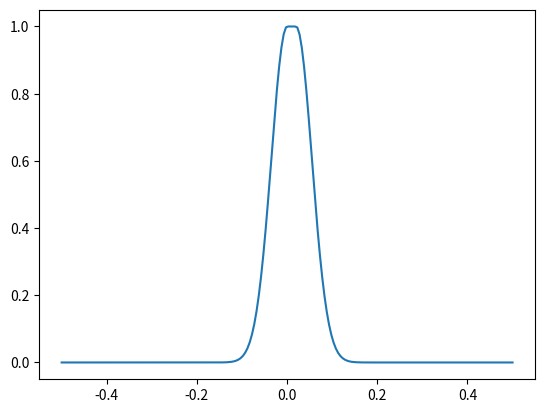

This figure's Python source:

from __future__ import absolute_import
from __future__ import division
from __future__ import print_function

import numpy as np

# The value returned by tolerance() at `margin` distance from `bounds` interval.
_DEFAULT_VALUE_AT_MARGIN = 0.1


def _sigmoids(x, value_at_1, sigmoid):
  """Returns 1 when `x` == 0, between 0 and 1 otherwise.
  Args:
    x: A scalar or numpy array.
    value_at_1: A float between 0 and 1 specifying the output when `x` == 1.
    sigmoid: String, choice of sigmoid type.
  Returns:
    A numpy array with values between 0.0 and 1.0.
  Raises:
    ValueError: If not 0 < `value_at_1` < 1, except for `linear`, `cosine` and
      `quadratic` sigmoids which allow `value_at_1` == 0.
    ValueError: If `sigmoid` is of an unknown type.
  """
  if sigmoid in ('cosine', 'linear', 'quadratic'):
    if not 0 <= value_at_1 < 1:
      raise ValueError('`value_at_1` must be nonnegative and smaller than 1, '
                       'got {}.'.format(value_at_1))
  else:
    if not 0 < value_at_1 < 1:
      raise ValueError('`value_at_1` must be strictly between 0 and 1, '
                       'got {}.'.format(value_at_1))

  if sigmoid == 'gaussian':
    scale = np.sqrt(-2 * np.log(value_at_1))
    return np.exp(-0.5 * (x*scale)**2)

  elif sigmoid == 'hyperbolic':
    scale = np.arccosh(1/value_at_1)
    return 1 / np.cosh(x*scale)

  elif sigmoid == 'long_tail':
    scale = np.sqrt(1/value_at_1 - 1)
    return 1 / ((x*scale)**2 + 1)

  elif sigmoid == 'cosine':
    scale = np.arccos(2*value_at_1 - 1) / np.pi
    scaled_x = x*scale
    return np.where(abs(scaled_x) < 1, (1 + np.cos(np.pi*scaled_x))/2, 0.0)

  elif sigmoid == 'linear':
    scale = 1-value_at_1
    scaled_x = x*scale
    return np.where(abs(scaled_x) < 1, 1 - scaled_x, 0.0)

  elif sigmoid == 'quadratic':
    scale = np.sqrt(1-value_at_1)
    scaled_x = x*scale
    return np.where(abs(scaled_x) < 1, 1 - scaled_x**2, 0.0)

  elif sigmoid == 'tanh_squared':
    scale = np.arctanh(np.sqrt(1-value_at_1))
    return 1 - np.tanh(x*scale)**2

  else:
    raise ValueError('Unknown sigmoid type {!r}.'.format(sigmoid))


def tolerance(x, bounds=(0.0, 0.0), margin=0.0, sigmoid='gaussian',
              value_at_margin=_DEFAULT_VALUE_AT_MARGIN):
  """Returns 1 when `x` falls inside the bounds, between 0 and 1 otherwise.
  Args:
    x: A scalar or numpy array.
    bounds: A tuple of floats specifying inclusive `(lower, upper)` bounds for
      the target interval. These can be infinite if the interval is unbounded
      at one or both ends, or they can be equal to one another if the target
      value is exact.
    margin: Float. Parameter that controls how steeply the output decreases as
      `x` moves out-of-bounds.
      * If `margin == 0` then the output will be 0 for all values of `x`
        outside of `bounds`.
      * If `margin > 0` then the output will decrease sigmoidally with
        increasing distance from the nearest bound.
    sigmoid: String, choice of sigmoid type. Valid values are: 'gaussian',
       'linear', 'hyperbolic', 'long_tail', 'cosine', 'tanh_squared'.
    value_at_margin: A float between 0 and 1 specifying the output value when
      the distance from `x` to the nearest bound is equal to `margin`. Ignored
      if `margin == 0`.
  Returns:
    A float or numpy array with values between 0.0 and 1.0.
  Raises:
    ValueError: If `bounds[0] > bounds[1]`.
    ValueError: If `margin` is negative.
  """
  lower, upper = bounds
  if lower > upper:
    raise ValueError('Lower bound must be <= upper bound.')
  if margin < 0:
    raise ValueError('`margin` must be non-negative.')

  in_bounds = np.logical_and(lower <= x, x <= upper)

  if margin == 0:
    value = np.where(in_bounds, 1.0, 0.0)
  else:
    d = np.where(x < lower, lower - x, x - upper) / margin

    value = np.where(in_bounds, 1.0, _sigmoids(d, value_at_margin, sigmoid))

  return float(value) if np.isscalar(x) else value

if __name__ == "__main__":
  import matplotlib.pyplot as plt

  x = np.linspace(-0.5, 0.5, 200)
  y = tolerance(x, (0.0, 0.02), 0.15, value_at_margin=0.0001)
  # tolerance(np.linalg.norm(self.ee_goal - self.goal_pose), (0, 0.01), 0.5, value_at_margin=0.00000001)
  # y = tolerance(x, (0, 0.01), 1.0, value_at_margin=0.0000001)

  plt.plot(x,y)

  plt.show()

  # print(tolerance(0.3,(0,0.1),0.3))
  #
  # print(tolerance(0.3,(0,0.2),0.3))
  #
  # print(tolerance(0.3,(0,0.),0.3))
  #
  # print(tolerance(0.3,(0,0.1),0.3))